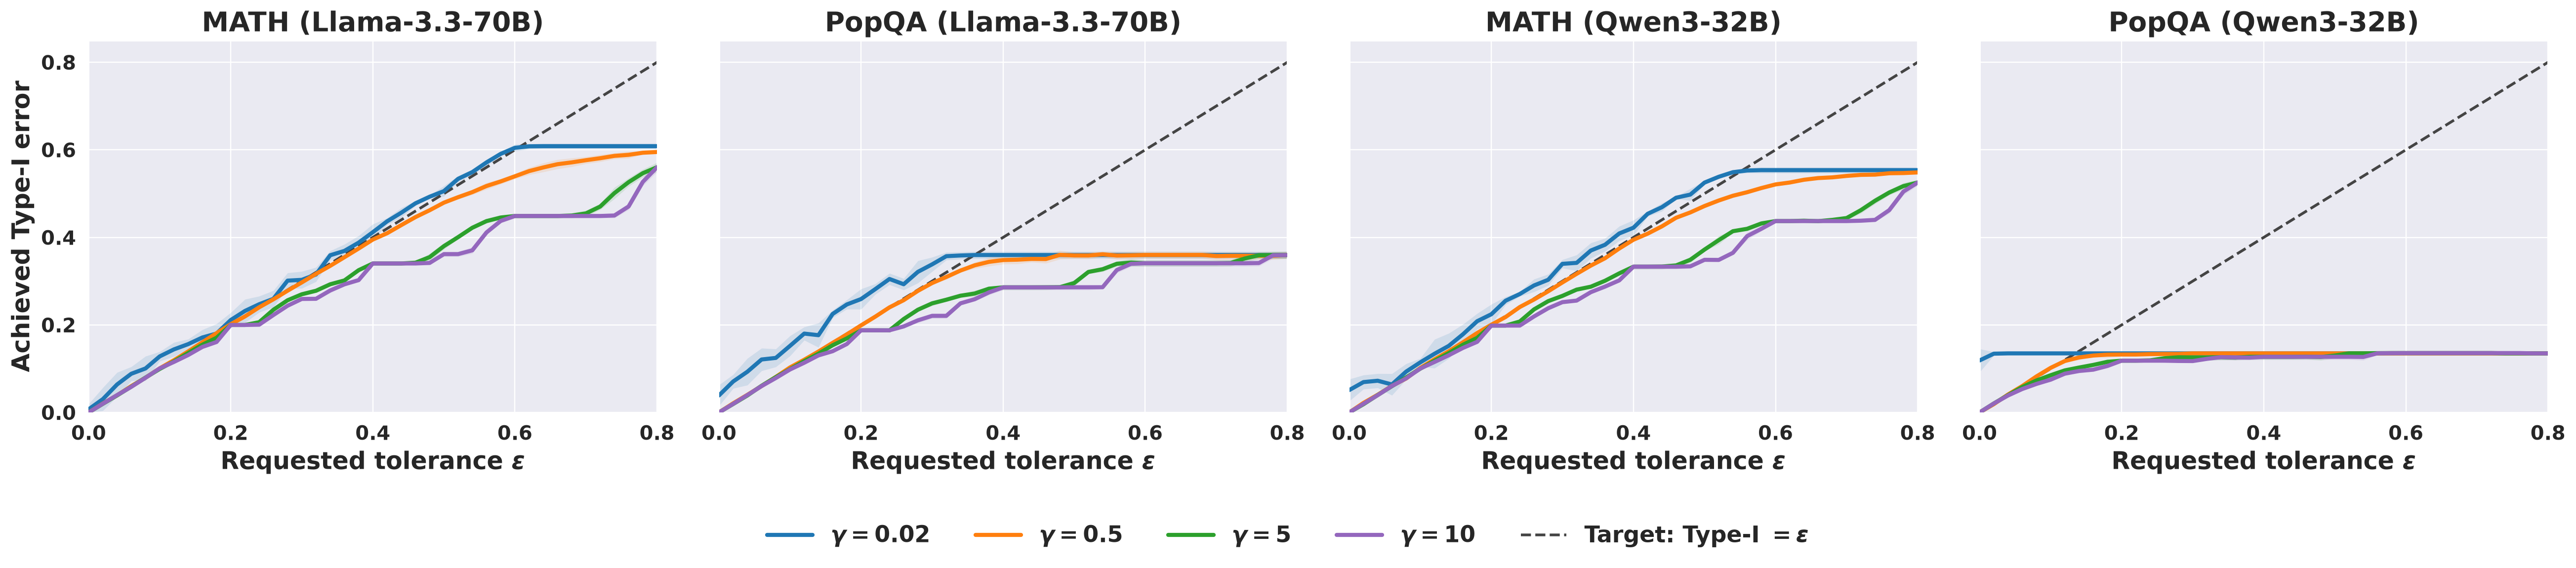

Source data for this figure (header and first rows):
setting, p_alpha_step_size, p_epsilon, type_i_mean, type_i_sd, type_i_min, type_i_max, type_ii_mean, review_cost_mean, n_streams, type_i_minus_epsilon
Llama-3.3-70B / MATH, 0.02, 0.0, 0.007188, 0.01218, 0.0, 0.02812, 0.2414, 0.03652, 5, 0.007188
Llama-3.3-70B / MATH, 0.02, 0.02, 0.03042, 0.02638, 0.004348, 0.07159, 0.2395, 0.1574, 5, 0.01042
Llama-3.3-70B / MATH, 0.02, 0.04, 0.06388, 0.02756, 0.02609, 0.09116, 0.2315, 0.3983, 5, 0.02388
Llama-3.3-70B / MATH, 0.02, 0.06, 0.08835, 0.01606, 0.07043, 0.1116, 0.2256, 0.587, 5, 0.02835
Llama-3.3-70B / MATH, 0.02, 0.08, 0.1005, 0.02795, 0.06109, 0.1348, 0.2262, 0.6096, 5, 0.02049
Llama-3.3-70B / MATH, 0.02, 0.1, 0.128, 0.01096, 0.1163, 0.1441, 0.2196, 0.8148, 5, 0.02803
Llama-3.3-70B / MATH, 0.02, 0.12, 0.144, 0.01605, 0.1175, 0.1605, 0.2161, 0.9017, 5, 0.02403
Llama-3.3-70B / MATH, 0.02, 0.14, 0.156, 0.0115, 0.1388, 0.1707, 0.216, 0.9426, 5, 0.01601
Llama-3.3-70B / MATH, 0.02, 0.16, 0.1712, 0.01777, 0.1459, 0.1906, 0.2158, 1.008, 5, 0.01122
Llama-3.3-70B / MATH, 0.02, 0.18, 0.1803, 0.02221, 0.158, 0.2174, 0.2132, 1.078, 5, 0.0003333
Llama-3.3-70B / MATH, 0.02, 0.2, 0.2111, 0.01707, 0.1848, 0.2317, 0.2031, 1.337, 5, 0.0111
Llama-3.3-70B / MATH, 0.02, 0.22, 0.2319, 0.02665, 0.2025, 0.2607, 0.1947, 1.572, 5, 0.01188
Llama-3.3-70B / MATH, 0.02, 0.24, 0.2472, 0.01852, 0.2178, 0.2688, 0.1914, 1.683, 5, 0.007188
Llama-3.3-70B / MATH, 0.02, 0.26, 0.2596, 0.01883, 0.2372, 0.2821, 0.1895, 1.746, 5, -0.0003768
Llama-3.3-70B / MATH, 0.02, 0.28, 0.3011, 0.01777, 0.2843, 0.3286, 0.177, 2.11, 5, 0.02114
Llama-3.3-70B / MATH, 0.02, 0.3, 0.3029, 0.01932, 0.2767, 0.3294, 0.1823, 2.004, 5, 0.002928
Llama-3.3-70B / MATH, 0.02, 0.32, 0.3152, 0.01634, 0.2999, 0.3357, 0.1771, 2.173, 5, -0.004797
Llama-3.3-70B / MATH, 0.02, 0.34, 0.3592, 0.01007, 0.3506, 0.3727, 0.1647, 2.526, 5, 0.01916
Llama-3.3-70B / MATH, 0.02, 0.36, 0.3691, 0.01521, 0.3496, 0.3915, 0.1615, 2.623, 5, 0.009058
Llama-3.3-70B / MATH, 0.02, 0.38, 0.3879, 0.01583, 0.3645, 0.4041, 0.1629, 2.647, 5, 0.007913
Llama-3.3-70B / MATH, 0.02, 0.4, 0.4118, 0.0185, 0.3934, 0.4341, 0.1553, 2.933, 5, 0.0118
Llama-3.3-70B / MATH, 0.02, 0.42, 0.4365, 0.007608, 0.4272, 0.4481, 0.1473, 3.112, 5, 0.01654
Llama-3.3-70B / MATH, 0.02, 0.44, 0.4563, 0.01108, 0.4399, 0.4692, 0.1416, 3.314, 5, 0.01633
Llama-3.3-70B / MATH, 0.02, 0.46, 0.4778, 0.005562, 0.4683, 0.4814, 0.1328, 3.539, 5, 0.01784
Llama-3.3-70B / MATH, 0.02, 0.48, 0.4929, 0.003553, 0.4888, 0.4973, 0.1251, 3.75, 5, 0.01291
Llama-3.3-70B / MATH, 0.02, 0.5, 0.5056, 0.01199, 0.4916, 0.517, 0.1241, 3.816, 5, 0.005623
Llama-3.3-70B / MATH, 0.02, 0.52, 0.5337, 0.006748, 0.5219, 0.5378, 0.1165, 4.063, 5, 0.0137
Llama-3.3-70B / MATH, 0.02, 0.54, 0.5491, 0.00582, 0.5408, 0.5554, 0.1109, 4.237, 5, 0.00913
Llama-3.3-70B / MATH, 0.02, 0.56, 0.5712, 0.00733, 0.5621, 0.5824, 0.1047, 4.509, 5, 0.01119
Llama-3.3-70B / MATH, 0.02, 0.58, 0.5908, 0.004462, 0.5854, 0.5977, 0.09936, 4.73, 5, 0.01081
Llama-3.3-70B / MATH, 0.02, 0.6, 0.6046, 0.007869, 0.5956, 0.6138, 0.0936, 4.937, 5, 0.004594
Llama-3.3-70B / MATH, 0.02, 0.62, 0.608, 0.006155, 0.6, 0.6146, 0.09214, 4.997, 5, -0.012
Llama-3.3-70B / MATH, 0.02, 0.64, 0.6083, 0.006348, 0.6, 0.6157, 0.09217, 5.0, 5, -0.03165
Llama-3.3-70B / MATH, 0.02, 0.66, 0.6083, 0.006348, 0.6, 0.6157, 0.09217, 5.0, 5, -0.05165
Llama-3.3-70B / MATH, 0.02, 0.68, 0.6083, 0.006348, 0.6, 0.6157, 0.09217, 5.0, 5, -0.07165
Llama-3.3-70B / MATH, 0.02, 0.7, 0.6083, 0.006348, 0.6, 0.6157, 0.09217, 5.0, 5, -0.09165
Llama-3.3-70B / MATH, 0.02, 0.72, 0.6083, 0.006348, 0.6, 0.6157, 0.09217, 5.0, 5, -0.1117
Llama-3.3-70B / MATH, 0.02, 0.74, 0.6083, 0.006348, 0.6, 0.6157, 0.09217, 5.0, 5, -0.1317
Llama-3.3-70B / MATH, 0.02, 0.76, 0.6083, 0.006348, 0.6, 0.6157, 0.09217, 5.0, 5, -0.1517
Llama-3.3-70B / MATH, 0.02, 0.78, 0.6083, 0.006348, 0.6, 0.6157, 0.09217, 5.0, 5, -0.1717
Llama-3.3-70B / MATH, 0.02, 0.8, 0.6083, 0.006348, 0.6, 0.6157, 0.09217, 5.0, 5, -0.1917
Llama-3.3-70B / MATH, 0.5, 0.0, 0.0, 0.0, 0.0, 0.0, 0.2419, 0.0, 5, 0.0
Llama-3.3-70B / MATH, 0.5, 0.02, 0.02045, 0.002585, 0.01739, 0.02391, 0.2407, 0.08783, 5, 0.0004493
Llama-3.3-70B / MATH, 0.5, 0.04, 0.03916, 0.003541, 0.03572, 0.04464, 0.2364, 0.2113, 5, -0.0008406
Llama-3.3-70B / MATH, 0.5, 0.06, 0.06014, 0.00141, 0.05884, 0.06232, 0.2334, 0.327, 5, 0.0001449
Llama-3.3-70B / MATH, 0.5, 0.08, 0.07933, 0.004175, 0.0758, 0.08507, 0.2308, 0.4322, 5, -0.0006667
Llama-3.3-70B / MATH, 0.5, 0.1, 0.1008, 0.00448, 0.09594, 0.106, 0.2281, 0.547, 5, 0.0007826
Llama-3.3-70B / MATH, 0.5, 0.12, 0.1193, 0.002619, 0.1149, 0.1217, 0.2224, 0.6896, 5, -0.0006522
Llama-3.3-70B / MATH, 0.5, 0.14, 0.1393, 0.002347, 0.1358, 0.1412, 0.2222, 0.7383, 5, -0.0006522
Llama-3.3-70B / MATH, 0.5, 0.16, 0.1603, 0.001336, 0.1588, 0.1616, 0.2177, 0.8939, 5, 0.0003043
Llama-3.3-70B / MATH, 0.5, 0.18, 0.1811, 0.001009, 0.1801, 0.1823, 0.2116, 1.065, 5, 0.001101
Llama-3.3-70B / MATH, 0.5, 0.2, 0.2016, 0.002129, 0.1984, 0.2038, 0.2106, 1.179, 5, 0.001551
Llama-3.3-70B / MATH, 0.5, 0.22, 0.2193, 0.002889, 0.2149, 0.2217, 0.2042, 1.334, 5, -0.0006812
Llama-3.3-70B / MATH, 0.5, 0.24, 0.2402, 0.00236, 0.238, 0.2441, 0.2001, 1.506, 5, 0.0001884
Llama-3.3-70B / MATH, 0.5, 0.26, 0.2584, 0.002693, 0.2547, 0.2612, 0.1961, 1.575, 5, -0.00158
Llama-3.3-70B / MATH, 0.5, 0.28, 0.2781, 0.002633, 0.2752, 0.2819, 0.1894, 1.77, 5, -0.001899
Llama-3.3-70B / MATH, 0.5, 0.3, 0.297, 0.002482, 0.2946, 0.2998, 0.1859, 1.896, 5, -0.002971
Llama-3.3-70B / MATH, 0.5, 0.32, 0.3166, 0.001755, 0.3149, 0.3193, 0.1812, 2.083, 5, -0.003362
Llama-3.3-70B / MATH, 0.5, 0.34, 0.3349, 0.001654, 0.3334, 0.3378, 0.1793, 2.207, 5, -0.005087
Llama-3.3-70B / MATH, 0.5, 0.36, 0.3546, 0.002124, 0.3515, 0.3569, 0.1687, 2.423, 5, -0.005406
... 596 more rows
